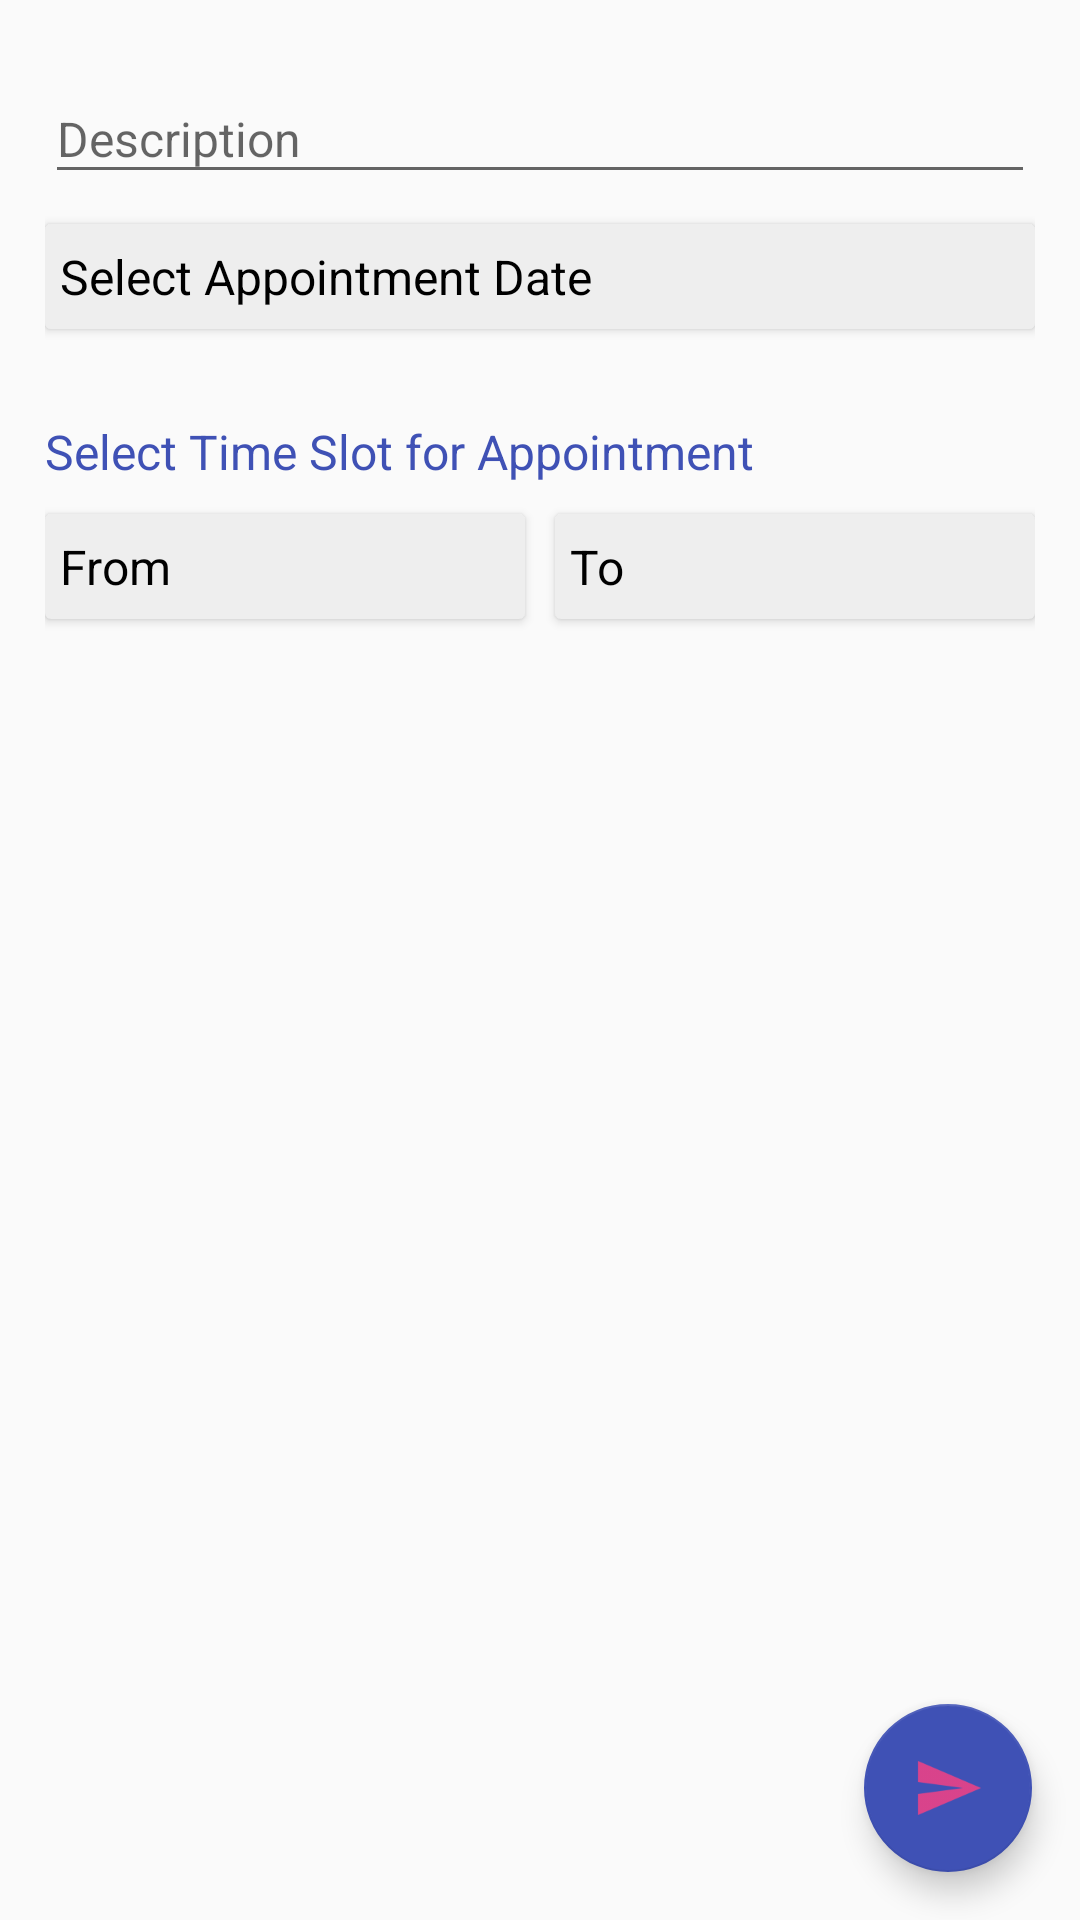

Produce the Android XML layout that renders to this screen, including the resource entries it uses.
<!-- AndroidManifest.xml: application theme AppTheme -->
<!-- res/layout/activity_book_appointment.xml -->
<?xml version="1.0" encoding="utf-8"?>
<FrameLayout xmlns:android="http://schemas.android.com/apk/res/android"
    android:layout_width="match_parent"
    android:layout_height="match_parent"
    xmlns:app="http://schemas.android.com/apk/res-auto"
    xmlns:tools="http://schemas.android.com/tools">

    <LinearLayout
        xmlns:app="http://schemas.android.com/apk/res-auto"
        android:layout_width="match_parent"
        android:layout_height="match_parent"
        android:layout_marginBottom="15dp"
        android:layout_marginLeft="15dp"
        android:layout_marginRight="15dp"
        android:layout_marginTop="15dp"
        android:orientation="vertical">


        <android.support.design.widget.TextInputLayout
            android:layout_width="match_parent"
            android:layout_height="wrap_content">

            <AutoCompleteTextView
                android:id="@+id/appointment_description"
                android:layout_width="match_parent"
                android:layout_height="wrap_content"
                android:hint="@string/description"
                android:inputType="text"
                android:textColor="@color/colorPrimary"
                android:textColorHint="@color/colorPrimary"
                android:textSize="@dimen/text_size_16" />

        </android.support.design.widget.TextInputLayout>

        <android.support.v7.widget.CardView
            android:layout_width="match_parent"
            android:layout_height="wrap_content"
            android:layout_marginTop="10dp"
            app:cardBackgroundColor="@color/card_background">

            <LinearLayout
                android:id="@+id/appointment_Date"
                android:layout_width="match_parent"
                android:layout_height="wrap_content"
                android:layout_gravity="center"
                android:background="@color/card_background"
                android:gravity="center|start"
                android:orientation="horizontal"
                android:padding="5dp">

                <TextView
                    android:id="@+id/tv_setdate"
                    android:layout_width="wrap_content"
                    android:layout_height="wrap_content"
                    android:layout_gravity="center"
                    android:layout_weight="1"
                    android:gravity="center|start"
                    android:hint="Select Appointment Date"
                    android:text=""
                    android:textColor="@android:color/black"
                    android:textColorHint="@android:color/black"
                    android:textSize="@dimen/text_size_16" />

                <ImageView
                    android:layout_width="25dp"
                    android:layout_height="25dp"
                    android:layout_gravity="center"
                    android:src="@drawable/calendar" />
            </LinearLayout>
        </android.support.v7.widget.CardView>

        <TextView
            android:layout_width="wrap_content"
            android:layout_height="wrap_content"
            android:layout_gravity="center|start"
            android:layout_marginTop="30dp"
            android:gravity="center|start"
            android:text="Select Time Slot for Appointment"
            android:textColor="@color/colorPrimary"
            android:textSize="@dimen/text_size_16" />

        <LinearLayout
            android:layout_width="match_parent"
            android:layout_height="wrap_content"
            android:orientation="horizontal">

            <android.support.v7.widget.CardView
                android:id="@+id/appointment_from"
                android:layout_width="match_parent"
                android:layout_height="wrap_content"
                android:layout_marginBottom="4dp"
                android:layout_marginRight="5dp"
                android:layout_marginTop="10dp"
                android:layout_weight="1"
                app:cardBackgroundColor="@color/card_background">

                <LinearLayout
                    android:layout_width="match_parent"
                    android:layout_height="wrap_content"
                    android:layout_gravity="center"
                    android:gravity="center|start"
                    android:orientation="horizontal"
                    android:padding="5dp">

                    <TextView
                        android:id="@+id/tv_settimeform"
                        android:layout_width="wrap_content"
                        android:layout_height="wrap_content"
                        android:layout_gravity="center"
                        android:layout_weight="1"
                        android:gravity="center|start"
                        android:text="@string/From"
                        android:textColor="@android:color/black"
                        android:textSize="@dimen/text_size_16" />

                    <ImageView
                        android:layout_width="25dp"
                        android:layout_height="25dp"
                        android:layout_gravity="center"
                        android:src="@drawable/clock" />
                </LinearLayout>
            </android.support.v7.widget.CardView>

            <android.support.v7.widget.CardView
                android:id="@+id/appointment_to"
                android:layout_width="match_parent"
                android:layout_height="wrap_content"
                android:layout_marginLeft="5dp"
                android:layout_marginTop="10dp"
                android:layout_weight="1"
                app:cardBackgroundColor="@color/card_background">

                <LinearLayout
                    android:layout_width="match_parent"
                    android:layout_height="wrap_content"
                    android:layout_gravity="center"
                    android:gravity="center|start"
                    android:orientation="horizontal"
                    android:padding="5dp">

                    <TextView
                        android:id="@+id/appointment_to_tv"
                        android:layout_width="wrap_content"
                        android:layout_height="wrap_content"
                        android:layout_gravity="center"
                        android:layout_weight="1"
                        android:gravity="center|start"
                        android:text="@string/To"
                        android:textColor="@android:color/black"
                        android:textSize="@dimen/text_size_16" />

                    <ImageView
                        android:layout_width="25dp"
                        android:layout_height="25dp"
                        android:layout_gravity="center"
                        android:src="@drawable/clock" />
                </LinearLayout>
            </android.support.v7.widget.CardView>
        </LinearLayout>

    </LinearLayout>


    <android.support.design.widget.FloatingActionButton
        android:id="@+id/add_task_fab_button"
        android:layout_width="wrap_content"
        android:layout_height="wrap_content"
        android:layout_gravity="bottom|end"
        android:layout_margin="16dp"
        android:clickable="true"
        android:src="@drawable/fab_send_icon"
        app:backgroundTint="@color/colorPrimary"
        app:elevation="6dp"
        app:fabSize="auto"
        tools:targetApi="lollipop" />

</FrameLayout>
<!-- resources referenced by this layout -->
<resources>
  <color name="card_background">#eee</color>
  <color name="colorPrimary">#3F51B5</color>
  <dimen name="text_size_16">16sp</dimen>
  <!-- drawable fab_send_icon: png bitmap (drawable-hdpi, 439 bytes) -->
  <string name="From">From</string>
  <string name="To">To</string>
  <string name="description">Description</string>
  <style name="AppTheme" parent="Theme.AppCompat.Light.DarkActionBar">
          
          <item name="colorPrimary">@color/colorPrimary</item>
          <item name="colorPrimaryDark">@color/colorPrimaryDark</item>
          <item name="colorAccent">@color/colorAccent</item>
      </style>
  <color name="colorPrimaryDark">#303F9F</color>
  <color name="colorAccent">#FF4081</color>
</resources>
